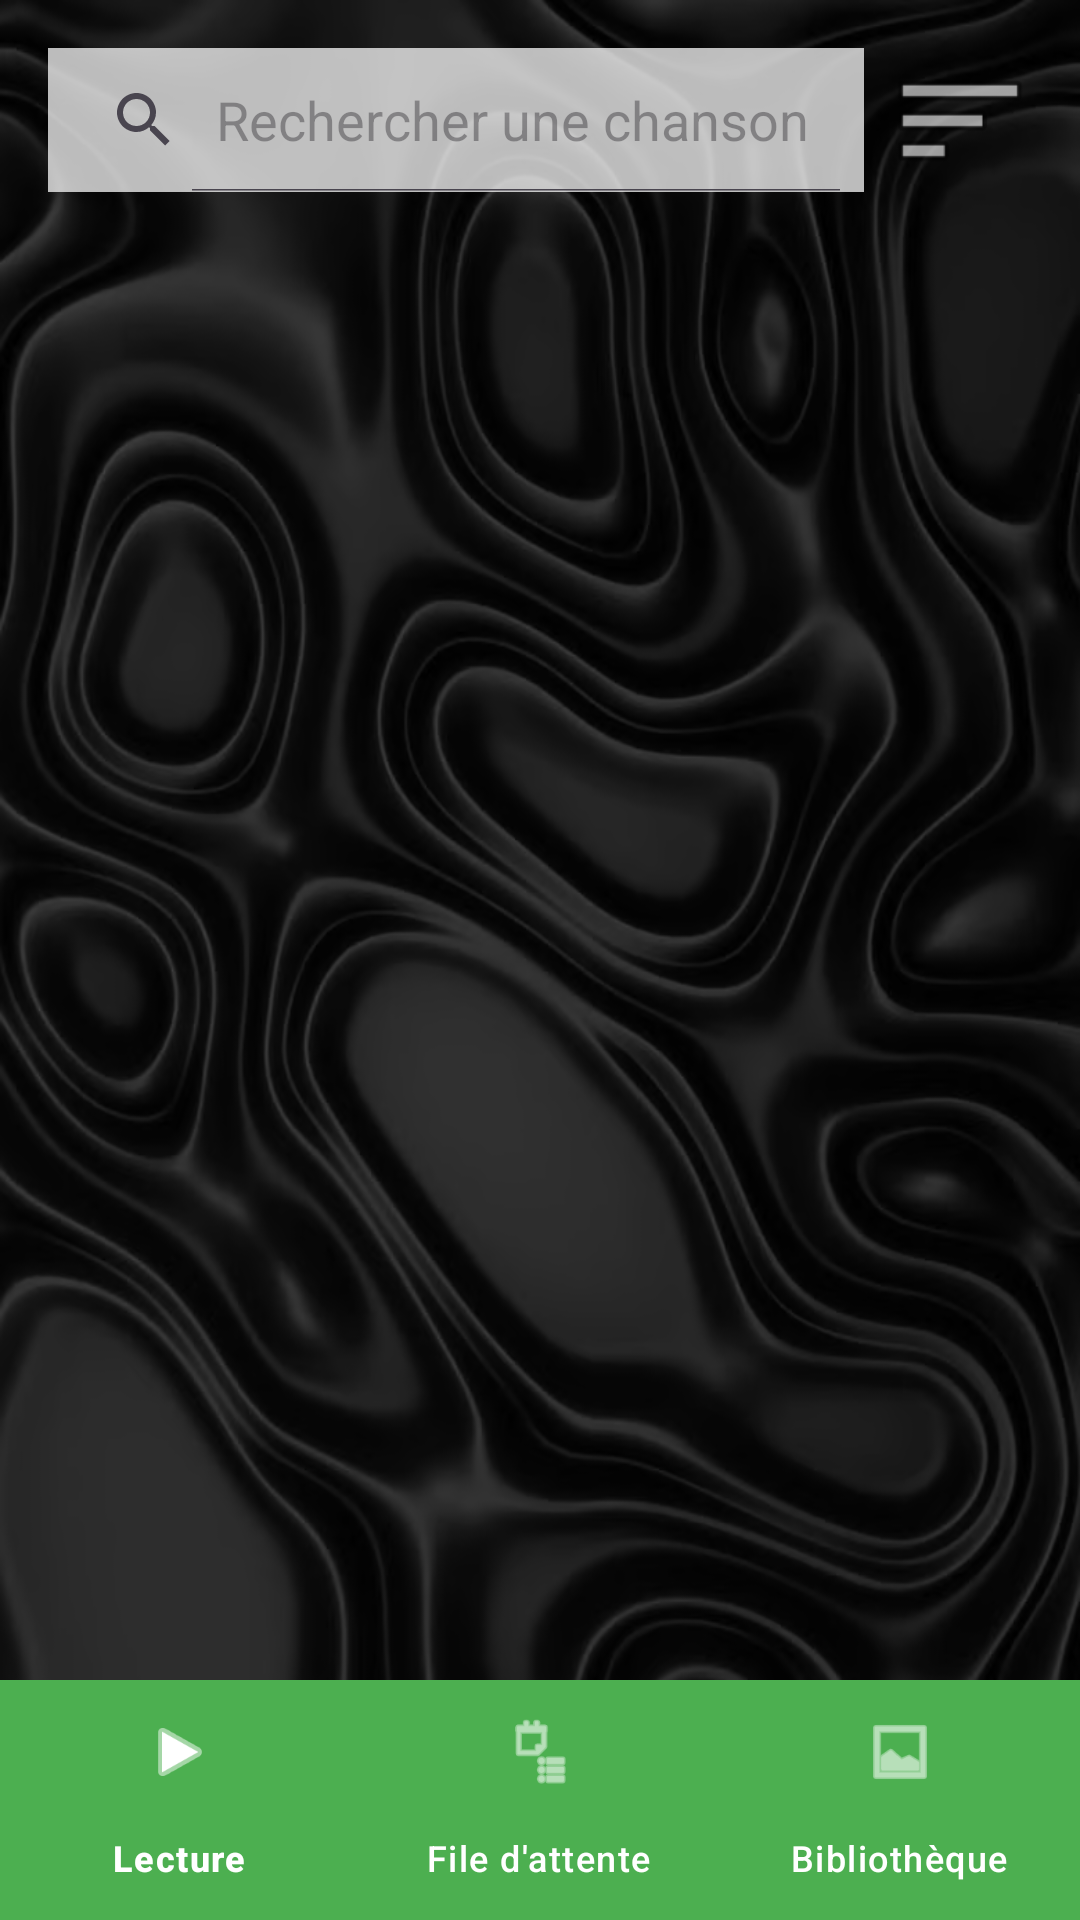

Layout XML and referenced resources for this Android screen:
<!-- AndroidManifest.xml: application theme Theme.FSpotify -->
<!-- res/layout/activity_queue.xml -->
<?xml version="1.0" encoding="utf-8"?>
<RelativeLayout xmlns:android="http://schemas.android.com/apk/res/android"
    xmlns:app="http://schemas.android.com/apk/res-auto"
    android:layout_width="match_parent"
    android:layout_height="match_parent"
    android:background="@drawable/wallpaper">

    
    <LinearLayout
        android:layout_width="match_parent"
        android:layout_height="match_parent"
        android:layout_above="@+id/bottom_navigation"
        android:orientation="vertical"
        android:padding="16dp">

        
        <LinearLayout
            android:layout_width="match_parent"
            android:layout_height="wrap_content"
            android:orientation="horizontal"
            android:layout_marginBottom="8dp">

            <SearchView
                android:id="@+id/search_view"
                android:layout_width="0dp"
                android:layout_height="wrap_content"
                android:layout_weight="1"
                android:queryHint="Rechercher une chanson"
                android:iconifiedByDefault="false"
                android:background="#BBFFFFFF" />

            <ImageButton
                android:id="@+id/filter_button"
                android:layout_width="48dp"
                android:layout_height="48dp"
                android:layout_marginStart="8dp"
                android:background="?attr/selectableItemBackgroundBorderless"
                android:src="@android:drawable/ic_menu_sort_by_size"
                android:contentDescription="Filtrer"
                android:scaleType="fitCenter"/>
        </LinearLayout>

        <androidx.recyclerview.widget.RecyclerView
            android:id="@+id/queue_recycler_view"
            android:layout_width="match_parent"
            android:layout_height="match_parent"
            android:padding="4dp" />
    </LinearLayout>

    
    <com.google.android.material.bottomnavigation.BottomNavigationView
        android:id="@+id/bottom_navigation"
        android:layout_width="match_parent"
        android:layout_height="wrap_content"
        android:layout_alignParentBottom="true"
        android:background="#4CAF50"
        app:itemIconTint="@android:color/white"
        app:itemTextColor="@android:color/white"
        app:menu="@menu/bottom_nav_menu" />

</RelativeLayout>
<!-- resources referenced by this layout -->
<resources>
  <!-- drawable wallpaper: png bitmap (drawable, 390833 bytes) -->
  <style name="Theme.FSpotify" parent="Base.Theme.FSpotify" />
  <style name="Base.Theme.FSpotify" parent="Theme.Material3.DayNight.NoActionBar">
          
          
      </style>
</resources>
